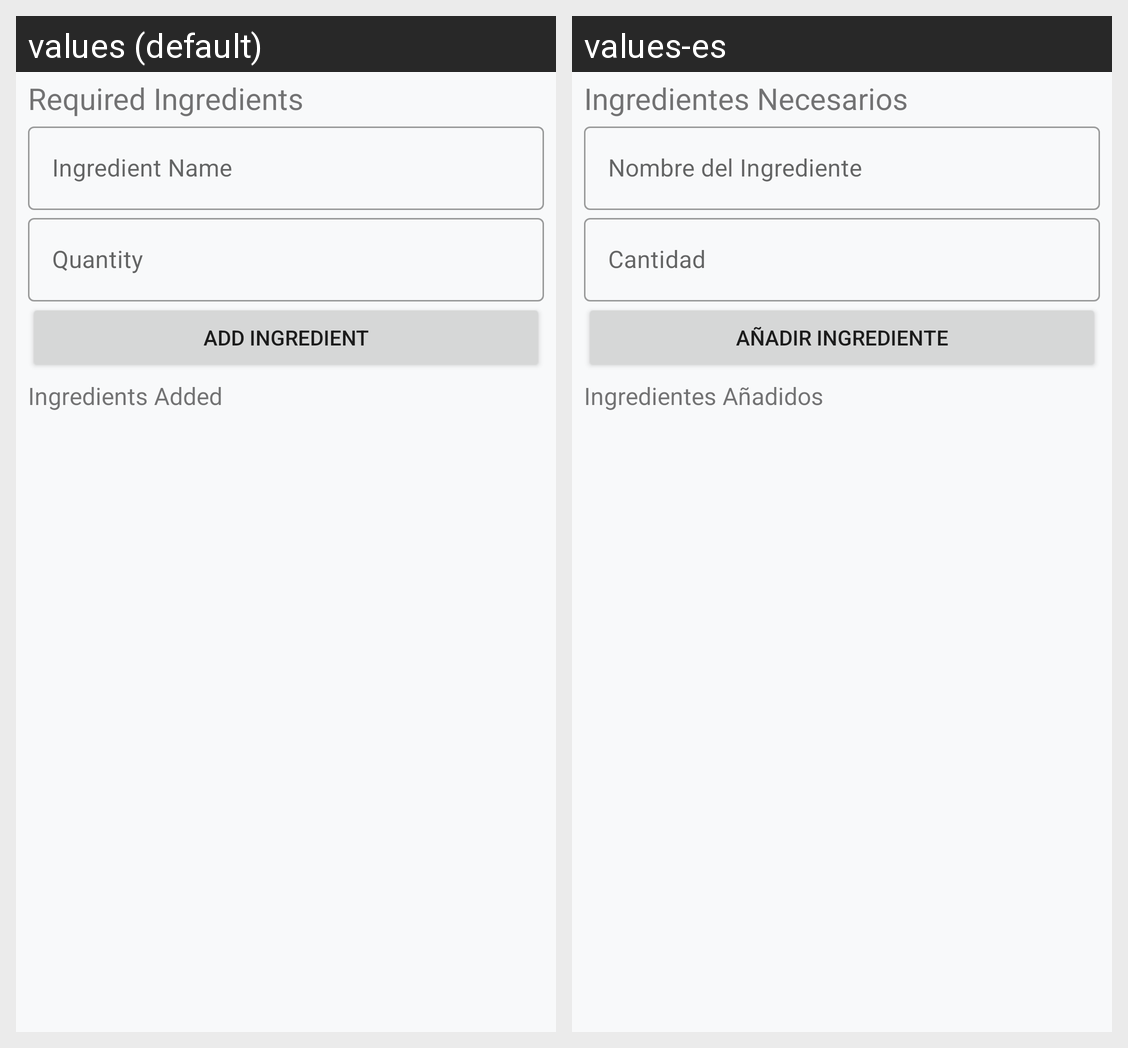

Locale-by-locale string values for the Android screen shown in this grid:
Android screen res/layout/fragment_add_ingredient.xml rendered under 2 locales, left to right: values (default), values-es. Device: Nexus 5 (rendered at 1080×1920; each locale shown at half size, 540×960, under a caption strip naming it); theme Theme.DaCooker.
Strings drawn on this screen, with the default value and each locale's value (text and hints the layout hard-codes, and strings that could not be matched under every locale, appear in the picture but are not listed):

add_ingredient_text
  values: Required Ingredients
  values-es: Ingredientes Necesarios

add_ingredient_name_hint
  values: Ingredient Name
  values-es: Nombre del Ingrediente

add_ingredient_quantity_hint
  values: Quantity
  values-es: Cantidad

add_ingredient_btnAdd
  values: Add Ingredient
  values-es: Añadir Ingrediente

add_ingredient_text2
  values: Ingredients Added
  values-es: Ingredientes Añadidos
